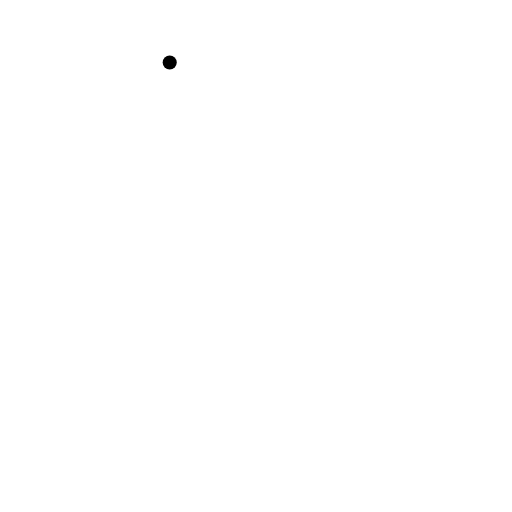
t = 0.00 s
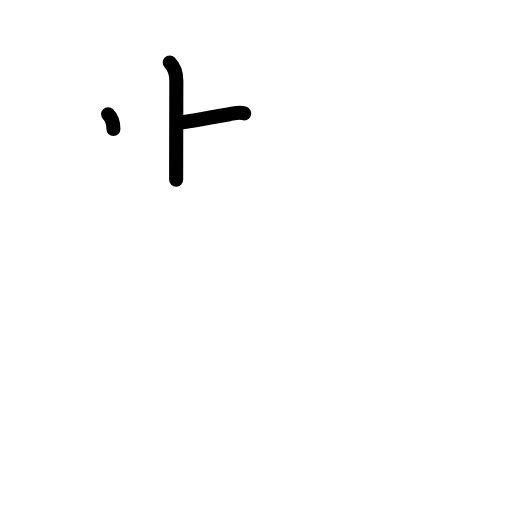
t = 2.40 s
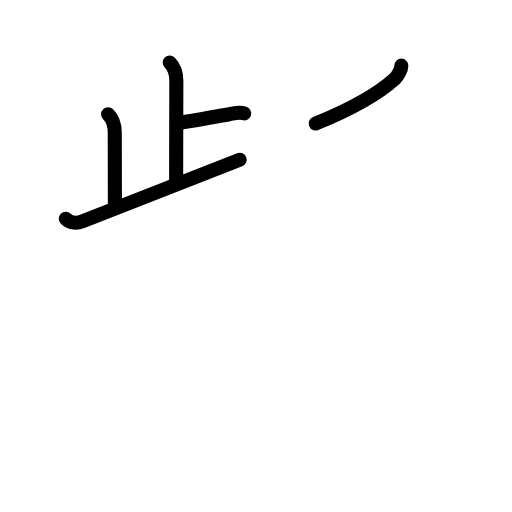
t = 4.80 s
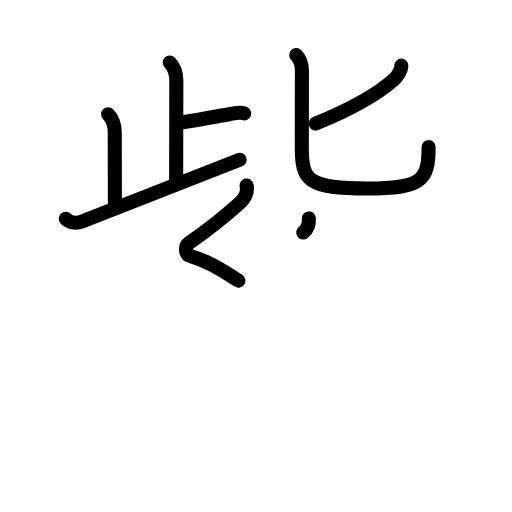
t = 7.20 s
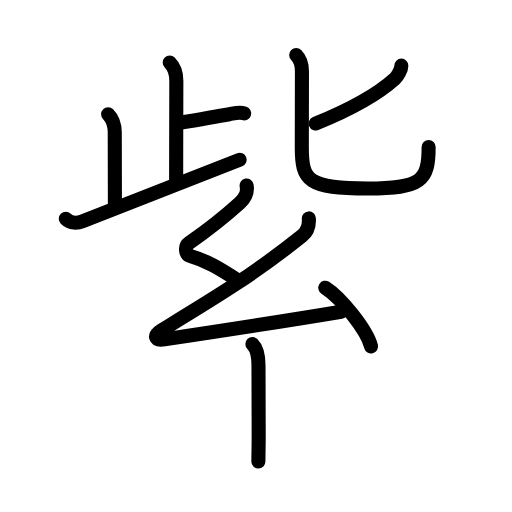
t = 9.60 s
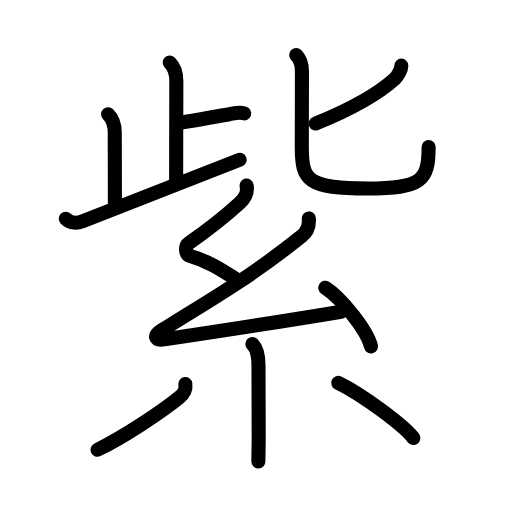
t = 12.00 s

The animated SVG that drew these frames (rendered in a browser with its animation timeline set to each time). Animation: 40 SMIL elements (animate=40); one cycle of 12.00 s.

<?xml version="1.0" encoding="UTF-8"?>
<!--
AniKanjiVG is licensed by CC-BY-SA Paul C. Sommerhoff (https://bitbucket.org/sommerhoff/anikanjivg).
AniKanjiVG uses KanjiVG which is licensed by CC-BY-SA Ulrich Apel (http://kanjivg.tagaini.net).
See also http://creativecommons.org/licenses/by-sa/3.0/
-->
<svg xmlns:kvg='http://kanjivg.tagaini.net' xmlns='http://www.w3.org/2000/svg' width='109' height='109' viewBox='0 0 109 109' style='fill:none;stroke:#000000;stroke-width:3;stroke-linecap:round;stroke-linejoin:round;' id="kvg:kanji_07d2b"><g id="kvg:07d2b" kvg:element="紫"><g id="kvg:07d2b-g1" kvg:element="此" kvg:position="top" kvg:phon="此"><g id="kvg:07d2b-g2" kvg:element="止" kvg:position="left"><g id="kvg:07d2b-g3" kvg:element="卜" kvg:original="ト"><path id="kvg:07d2b-s1" kvg:type="㇑a" d="M36.13,13.32c1.09,1.09,1.41,2.43,1.41,3.92c0,1-0.04,15.76-0.04,21.01"><animate attributeName="d" begin="0.0s" dur="0.5s" from="M36.13,13.32C36.13,13.32,36.13,13.32,36.13,13.32" to="M36.13,13.32c1.09,1.09,1.41,2.43,1.41,3.92" />
<animate attributeName="d" begin="0.5s" dur="0.5s" from="M36.13,13.32c1.09,1.09,1.41,2.43,1.41,3.92c0,0,0,0,0,0,0" to="M36.13,13.32c1.09,1.09,1.41,2.43,1.41,3.92c0,1-0.04,15.76-0.04,21.01" />
</path>
<path id="kvg:07d2b-s2" kvg:type="㇐b" d="M38.58,26.08c4.37-0.68,6.32-1.12,10.26-1.77c1.03-0.17,2.12-0.5,3.14-0.16"><animate attributeName="d" begin="1.0s" dur="0.5s" from="M38.58,26.08C38.58,26.08,38.58,26.08,38.58,26.08" to="M38.58,26.08c4.37-0.68,6.32-1.12,10.26-1.77" />
<animate attributeName="d" begin="1.5s" dur="0.5s" from="M38.58,26.08c4.37-0.68,6.32-1.12,10.26-1.77c0,0,0,0,0,0,0" to="M38.58,26.08c4.37-0.68,6.32-1.12,10.26-1.77c1.03-0.17,2.12-0.5,3.14-0.16" />
<animate attributeName="d" begin="0s" dur="1.0s" from="M-100,-100" to="M-100,-100" />
</path>
</g>
<path id="kvg:07d2b-s3" kvg:type="㇑a" d="M23.02,24.31c0.96,0.96,1.41,2.19,1.41,3.92c0,5.36,0.03,10.64,0.03,15.08"><animate attributeName="d" begin="2.0s" dur="0.5s" from="M23.02,24.31C23.02,24.31,23.02,24.31,23.02,24.31" to="M23.02,24.31c0.96,0.96,1.41,2.19,1.41,3.92" />
<animate attributeName="d" begin="2.5s" dur="0.5s" from="M23.02,24.31c0.96,0.96,1.41,2.19,1.41,3.92c0,0,0,0,0,0,0" to="M23.02,24.31c0.96,0.96,1.41,2.19,1.41,3.92c0,5.36,0.03,10.64,0.03,15.08" />
<animate attributeName="d" begin="0s" dur="2.0s" from="M-100,-100" to="M-100,-100" />
</path>
<path id="kvg:07d2b-s4" kvg:type="㇀/㇐" d="M14,46.57c1.03,1.03,2.48,0.96,3.59,0.52c8.94-3.54,18.54-7.22,33.43-13.09"><animate attributeName="d" begin="3.0s" dur="0.5s" from="M14,46.57C14,46.57,14,46.57,14,46.57" to="M14,46.57c1.03,1.03,2.48,0.96,3.59,0.52" />
<animate attributeName="d" begin="3.5s" dur="0.5s" from="M14,46.57c1.03,1.03,2.48,0.96,3.59,0.52c0,0,0,0,0,0,0" to="M14,46.57c1.03,1.03,2.48,0.96,3.59,0.52c8.94-3.54,18.54-7.22,33.43-13.09" />
<animate attributeName="d" begin="0s" dur="3.0s" from="M-100,-100" to="M-100,-100" />
</path>
</g>
<g id="kvg:07d2b-g4" kvg:element="匕" kvg:position="right"><path id="kvg:07d2b-s5" kvg:type="㇒" d="M85.44,13.98c0,0.9-0.81,2.25-1.35,2.75c-3.26,2.96-9.09,6.4-16.88,9.57"><animate attributeName="d" begin="4.0s" dur="0.5s" from="M85.44,13.98C85.44,13.98,85.44,13.98,85.44,13.98" to="M85.44,13.98c0,0.9-0.81,2.25-1.35,2.75" />
<animate attributeName="d" begin="4.5s" dur="0.5s" from="M85.44,13.98c0,0.9-0.81,2.25-1.35,2.75c0,0,0,0,0,0,0" to="M85.44,13.98c0,0.9-0.81,2.25-1.35,2.75c-3.26,2.96-9.09,6.4-16.88,9.57" />
<animate attributeName="d" begin="0s" dur="4.0s" from="M-100,-100" to="M-100,-100" />
</path>
<path id="kvg:07d2b-s6" kvg:type="㇟" d="M63.06,11.71c0.8,0.8,1.22,2.16,1.22,3.49c0,1.59-0.03,7.2-0.03,16.17c0,7.1,1.25,8.76,14.05,8.76c11.45,0,12.95-1.64,12.95-8.84"><animate attributeName="d" begin="5.0s" dur="0.25s" from="M63.06,11.71C63.06,11.71,63.06,11.71,63.06,11.71" to="M63.06,11.71c0.8,0.8,1.22,2.16,1.22,3.49" />
<animate attributeName="d" begin="5.25s" dur="0.25s" from="M63.06,11.71c0.8,0.8,1.22,2.16,1.22,3.49c0,0,0,0,0,0,0" to="M63.06,11.71c0.8,0.8,1.22,2.16,1.22,3.49c0,1.59-0.03,7.2-0.03,16.17" />
<animate attributeName="d" begin="5.5s" dur="0.25s" from="M63.06,11.71c0.8,0.8,1.22,2.16,1.22,3.49c0,1.59-0.03,7.2-0.03,16.17c0,0,0,0,0,0,0" to="M63.06,11.71c0.8,0.8,1.22,2.16,1.22,3.49c0,1.59-0.03,7.2-0.03,16.17c0,7.1,1.25,8.76,14.05,8.76" />
<animate attributeName="d" begin="5.75s" dur="0.25s" from="M63.06,11.71c0.8,0.8,1.22,2.16,1.22,3.49c0,1.59-0.03,7.2-0.03,16.17c0,7.1,1.25,8.76,14.05,8.76c0,0,0,0,0,0,0" to="M63.06,11.71c0.8,0.8,1.22,2.16,1.22,3.49c0,1.59-0.03,7.2-0.03,16.17c0,7.1,1.25,8.76,14.05,8.76c11.45,0,12.95-1.64,12.95-8.84" />
<animate attributeName="d" begin="0s" dur="5.0s" from="M-100,-100" to="M-100,-100" />
</path>
</g>
</g>
<g id="kvg:07d2b-g5" kvg:element="糸" kvg:position="bottom" kvg:radical="general"><path id="kvg:07d2b-s7" kvg:type="㇜" d="M52.5,39.5c0.25,1.38-0.09,2.47-1.5,3.75c-2.88,2.62-5.75,5-10.75,8.5c-1.02,0.72-0.74,2.47,0.25,2.75c3.5,1,6,2.5,10.25,5.25"><animate attributeName="d" begin="6.0s" dur="0.25s" from="M52.5,39.5C52.5,39.5,52.5,39.5,52.5,39.5" to="M52.5,39.5c0.25,1.38-0.09,2.47-1.5,3.75" />
<animate attributeName="d" begin="6.25s" dur="0.25s" from="M52.5,39.5c0.25,1.38-0.09,2.47-1.5,3.75c0,0,0,0,0,0,0" to="M52.5,39.5c0.25,1.38-0.09,2.47-1.5,3.75c-2.88,2.62-5.75,5-10.75,8.5" />
<animate attributeName="d" begin="6.5s" dur="0.25s" from="M52.5,39.5c0.25,1.38-0.09,2.47-1.5,3.75c-2.88,2.62-5.75,5-10.75,8.5c0,0,0,0,0,0,0" to="M52.5,39.5c0.25,1.38-0.09,2.47-1.5,3.75c-2.88,2.62-5.75,5-10.75,8.5c-1.02,0.72-0.74,2.47,0.25,2.75" />
<animate attributeName="d" begin="6.75s" dur="0.25s" from="M52.5,39.5c0.25,1.38-0.09,2.47-1.5,3.75c-2.88,2.62-5.75,5-10.75,8.5c-1.02,0.72-0.74,2.47,0.25,2.75c0,0,0,0,0,0,0" to="M52.5,39.5c0.25,1.38-0.09,2.47-1.5,3.75c-2.88,2.62-5.75,5-10.75,8.5c-1.02,0.72-0.74,2.47,0.25,2.75c3.5,1,6,2.5,10.25,5.25" />
<animate attributeName="d" begin="0s" dur="6.0s" from="M-100,-100" to="M-100,-100" />
</path>
<path id="kvg:07d2b-s8" kvg:type="㇜" d="M65.75,46.5c0.12,1.62-0.25,2.75-1.5,3.75c-10.31,8.25-18.25,13-29.75,20c-1.97,1.2-1.54,2.31,0.5,2c10-1.5,25.62-3.88,37.62-5.88"><animate attributeName="d" begin="7.0s" dur="0.25s" from="M65.75,46.5C65.75,46.5,65.75,46.5,65.75,46.5" to="M65.75,46.5c0.12,1.62-0.25,2.75-1.5,3.75" />
<animate attributeName="d" begin="7.25s" dur="0.25s" from="M65.75,46.5c0.12,1.62-0.25,2.75-1.5,3.75c0,0,0,0,0,0,0" to="M65.75,46.5c0.12,1.62-0.25,2.75-1.5,3.75c-10.31,8.25-18.25,13-29.75,20" />
<animate attributeName="d" begin="7.5s" dur="0.25s" from="M65.75,46.5c0.12,1.62-0.25,2.75-1.5,3.75c-10.31,8.25-18.25,13-29.75,20c0,0,0,0,0,0,0" to="M65.75,46.5c0.12,1.62-0.25,2.75-1.5,3.75c-10.31,8.25-18.25,13-29.75,20c-1.97,1.2-1.54,2.31,0.5,2" />
<animate attributeName="d" begin="7.75s" dur="0.25s" from="M65.75,46.5c0.12,1.62-0.25,2.75-1.5,3.75c-10.31,8.25-18.25,13-29.75,20c-1.97,1.2-1.54,2.31,0.5,2c0,0,0,0,0,0,0" to="M65.75,46.5c0.12,1.62-0.25,2.75-1.5,3.75c-10.31,8.25-18.25,13-29.75,20c-1.97,1.2-1.54,2.31,0.5,2c10-1.5,25.62-3.88,37.62-5.88" />
<animate attributeName="d" begin="0s" dur="7.0s" from="M-100,-100" to="M-100,-100" />
</path>
<path id="kvg:07d2b-s9" kvg:type="㇔" d="M69.25,61.25c3.44,2.21,8.89,9.07,9.75,12.5"><animate attributeName="d" begin="8.0s" dur="1.0s" from="M69.25,61.25C69.25,61.25,69.25,61.25,69.25,61.25" to="M69.25,61.25c3.44,2.21,8.89,9.07,9.75,12.5" />
<animate attributeName="d" begin="0s" dur="8.0s" from="M-100,-100" to="M-100,-100" />
</path>
<path id="kvg:07d2b-s10" kvg:type="㇑" d="M53.73,73.25c1.01,1.01,1.3,2.38,1.3,4.54c0,4.56,0.04,10.08,0.04,15.45c0,1.83-0.06,3.54-0.06,5"><animate attributeName="d" begin="9.0s" dur="0.3333333333333333s" from="M53.73,73.25C53.73,73.25,53.73,73.25,53.73,73.25" to="M53.73,73.25c1.01,1.01,1.3,2.38,1.3,4.54" />
<animate attributeName="d" begin="9.333333333333334s" dur="0.3333333333333333s" from="M53.73,73.25c1.01,1.01,1.3,2.38,1.3,4.54c0,0,0,0,0,0,0" to="M53.73,73.25c1.01,1.01,1.3,2.38,1.3,4.54c0,4.56,0.04,10.08,0.04,15.45" />
<animate attributeName="d" begin="9.666666666666666s" dur="0.3333333333333333s" from="M53.73,73.25c1.01,1.01,1.3,2.38,1.3,4.54c0,4.56,0.04,10.08,0.04,15.45c0,0,0,0,0,0,0" to="M53.73,73.25c1.01,1.01,1.3,2.38,1.3,4.54c0,4.56,0.04,10.08,0.04,15.45c0,1.83-0.06,3.54-0.06,5" />
<animate attributeName="d" begin="0s" dur="9.0s" from="M-100,-100" to="M-100,-100" />
</path>
<path id="kvg:07d2b-s11" kvg:type="㇒" d="M39.46,81.75c0.16,1.25-0.21,2-1.31,2.89c-3.69,3-12.1,8.59-17.4,11.11"><animate attributeName="d" begin="10.0s" dur="0.5s" from="M39.46,81.75C39.46,81.75,39.46,81.75,39.46,81.75" to="M39.46,81.75c0.16,1.25-0.21,2-1.31,2.89" />
<animate attributeName="d" begin="10.5s" dur="0.5s" from="M39.46,81.75c0.16,1.25-0.21,2-1.31,2.89c0,0,0,0,0,0,0" to="M39.46,81.75c0.16,1.25-0.21,2-1.31,2.89c-3.69,3-12.1,8.59-17.4,11.11" />
<animate attributeName="d" begin="0s" dur="10.0s" from="M-100,-100" to="M-100,-100" />
</path>
<path id="kvg:07d2b-s12" kvg:type="㇔" d="M72,81.5c5.21,2.52,14.14,9.23,16,11.75"><animate attributeName="d" begin="11.0s" dur="1.0s" from="M72,81.5C72,81.5,72,81.5,72,81.5" to="M72,81.5c5.21,2.52,14.14,9.23,16,11.75" />
<animate attributeName="d" begin="0s" dur="11.0s" from="M-100,-100" to="M-100,-100" />
</path>
</g>
</g>
</svg>
